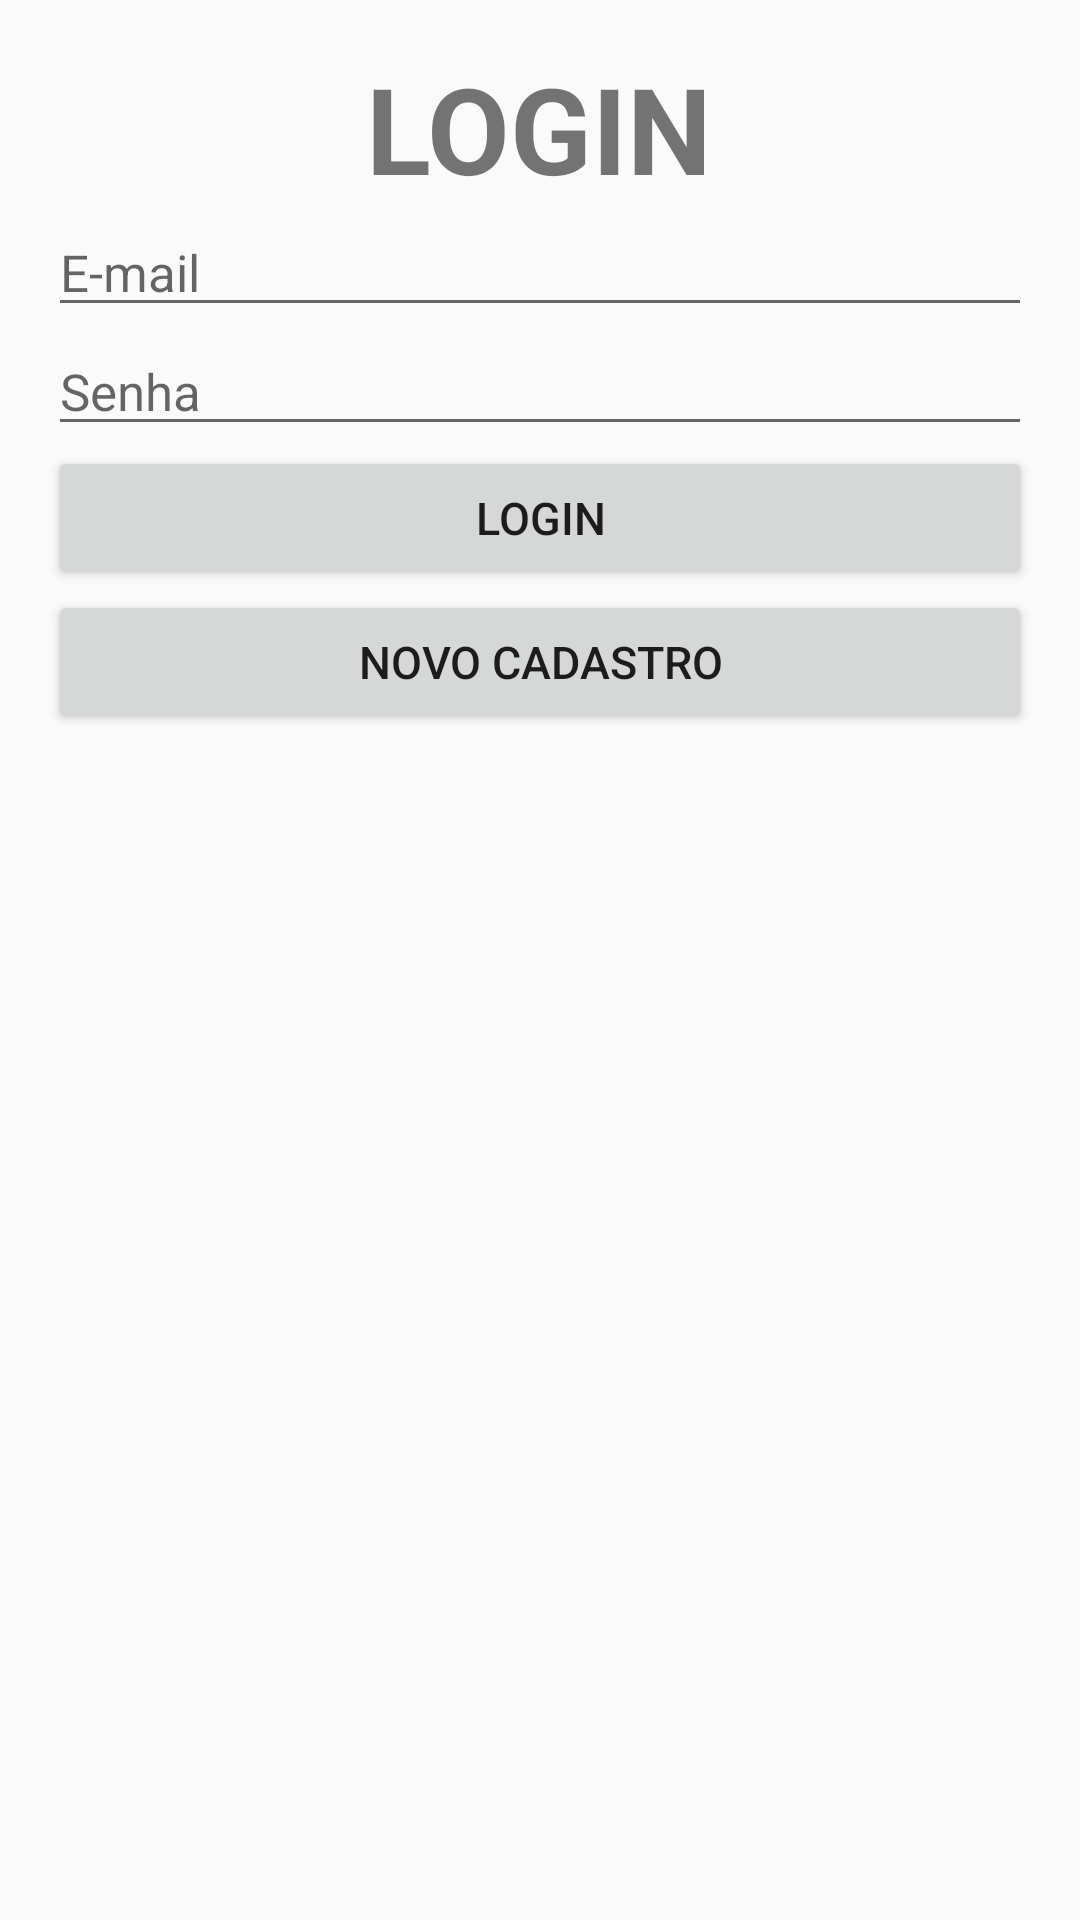

Write the Android layout XML for this screen, with the resource values it uses.
<!-- AndroidManifest.xml: application theme AppTheme -->
<!-- res/layout/activity_main.xml -->
<?xml version="1.0" encoding="utf-8"?>
<LinearLayout xmlns:android="http://schemas.android.com/apk/res/android"
    xmlns:app="http://schemas.android.com/apk/res-auto"
    xmlns:tools="http://schemas.android.com/tools"
    android:layout_width="match_parent"
    android:layout_height="match_parent"
    android:orientation="vertical"
    android:padding="16dp"
    tools:context=".MainActivity">

    <TextView
        android:layout_width="wrap_content"
        android:layout_height="wrap_content"
        android:layout_gravity="center"
        android:text="LOGIN"
        android:textSize="40dp"
        android:textStyle="bold"></TextView>

    <EditText
        android:layout_width="match_parent"
        android:layout_height="wrap_content"
        android:id="@+id/edtEmail"
        android:inputType="textEmailAddress"
        android:textSize="17dp"
        android:hint="E-mail"></EditText>
    <EditText
        android:layout_width="match_parent"
        android:layout_height="wrap_content"
        android:id="@+id/edtSenha"
        android:inputType="textPassword"
        android:hint="Senha"
        android:textSize="17dp"></EditText>

    <Button
        android:layout_width="match_parent"
        android:layout_height="wrap_content"
        android:id="@+id/btnLogin"
        android:text="LOGIN"
        android:textSize="15dp"></Button>

    <Button
        android:layout_width="match_parent"
        android:layout_height="wrap_content"
        android:id="@+id/btnNovoCadastro"
        android:text="NOVO CADASTRO"
        android:textSize="15dp"></Button>

</LinearLayout>
<!-- resources referenced by this layout -->
<resources>
  <style name="AppTheme" parent="@style/Theme.MaterialComponents.Light.DarkActionBar.Bridge">
          
          <item name="colorPrimary">@color/colorPrimary</item>
          <item name="colorPrimaryDark">@color/colorPrimaryDark</item>
          <item name="colorAccent">@color/colorAccent</item>
      </style>
  <!-- not gathered from this repository: default colours our renderer supplied (Android Studio template values) -->
  <color name="colorPrimary">#FF6200EE</color>
  <color name="colorPrimaryDark">#FF3700B3</color>
  <color name="colorAccent">#FF03DAC5</color>
</resources>
